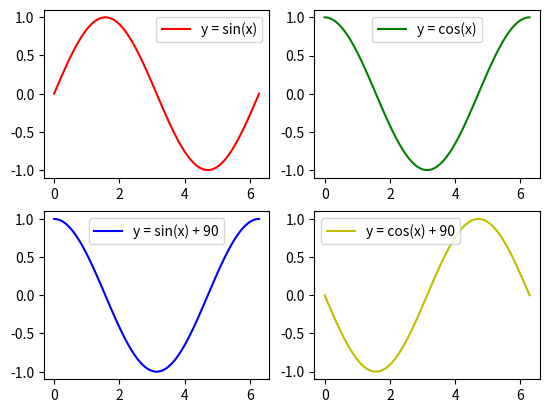

Generate this figure with matplotlib:
import numpy as np
import matplotlib.pyplot as plt
# The two useful functions in numpy:
#   1. arange() -> np.arange(initial, final, increment)
#                  arange() function excludes the final number
#   2. linspace() -> np.linspace(initial, final, num_of_points )
#                   num_of_points are the number of points/steps to make to reach final number
#                   linspace() function includes the final number

# x = np.arange(-4, 4, 0.25)
# print(x)
# z = np.linspace(-4, 4, 25)
# print(z)

# Drawing a graph:
x = np.linspace(0, 2*np.pi, 100)
y = np.sin(x)
z = np.cos(x)

m = np.sin(x + np.pi/2)
n = np.cos(x + np.pi/2)

#subplot() -> used to draw plots on separate axes
plt.subplot(2,2,1) # the figure has 2rows and 2columns; 1st plot
plt.plot(x, y, 'r', label="y = sin(x)")
plt.legend()

plt.subplot(2,2,2) # the figure has 2rows and 2columns; 2nd plot
plt.plot(x, z, 'g', label="y = cos(x)")
plt.legend()

plt.subplot(2,2,3) # the figure has 2row and 2columns; 3rd plot
plt.plot(x, m, 'b', label="y = sin(x) + 90")
plt.legend()

plt.subplot(2,2,4) # the figure has 2row and 2columns; 4th plot
plt.plot(x, n, 'y', label="y = cos(x) + 90")
plt.legend()

plt.show()
